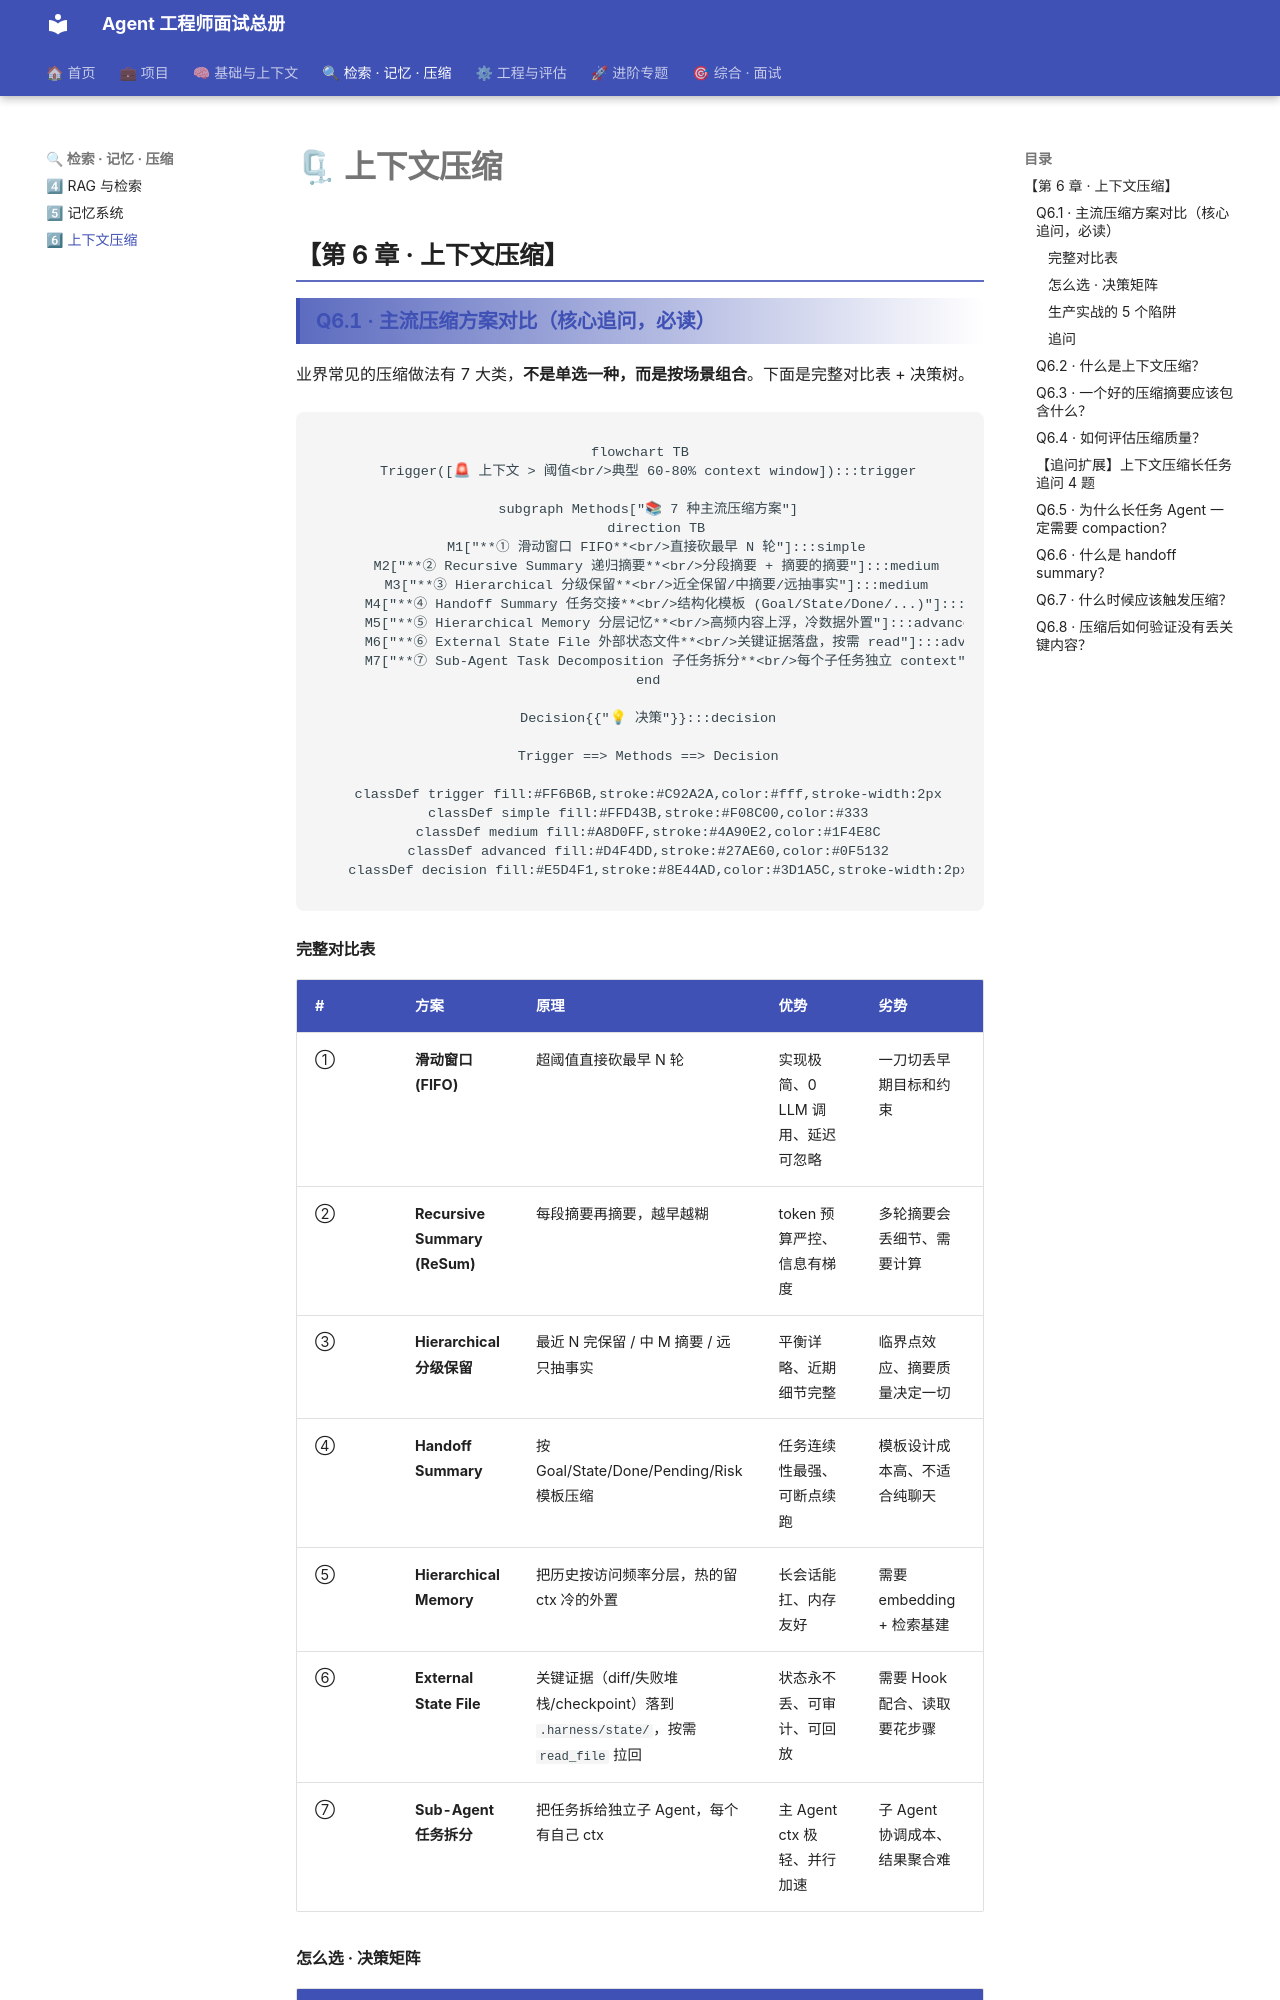

repository: TerryGSL/agent-interview-site · page: 07-compaction/index.html · generator: mkdocs

# 🗜 第 6 章 · 上下文压缩

## **【第 6 章 · 上下文压缩】**

### **Q6.1 · 主流压缩方案对比（核心追问，必读）**

业界常见的压缩做法有 7 大类，**不是单选一种，而是按场景组合**。下面是完整对比表 + 决策树。

```mermaid
flowchart TB
  Trigger([🚨 上下文 > 阈值<br/>典型 60-80% context window]):::trigger

  subgraph Methods["📚 7 种主流压缩方案"]
    direction TB
    M1["**① 滑动窗口 FIFO**<br/>直接砍最早 N 轮"]:::simple
    M2["**② Recursive Summary 递归摘要**<br/>分段摘要 + 摘要的摘要"]:::medium
    M3["**③ Hierarchical 分级保留**<br/>近全保留/中摘要/远抽事实"]:::medium
    M4["**④ Handoff Summary 任务交接**<br/>结构化模板 (Goal/State/Done/...)"]:::advanced
    M5["**⑤ Hierarchical Memory 分层记忆**<br/>高频内容上浮，冷数据外置"]:::advanced
    M6["**⑥ External State File 外部状态文件**<br/>关键证据落盘，按需 read"]:::advanced
    M7["**⑦ Sub-Agent Task Decomposition 子任务拆分**<br/>每个子任务独立 context"]:::advanced
  end

  Decision{{"💡 决策"}}:::decision

  Trigger ==> Methods ==> Decision

  classDef trigger fill:#FF6B6B,stroke:#C92A2A,color:#fff,stroke-width:2px
  classDef simple fill:#FFD43B,stroke:#F08C00,color:#333
  classDef medium fill:#A8D0FF,stroke:#4A90E2,color:#1F4E8C
  classDef advanced fill:#D4F4DD,stroke:#27AE60,color:#0F5132
  classDef decision fill:#E5D4F1,stroke:#8E44AD,color:#3D1A5C,stroke-width:2px
```
